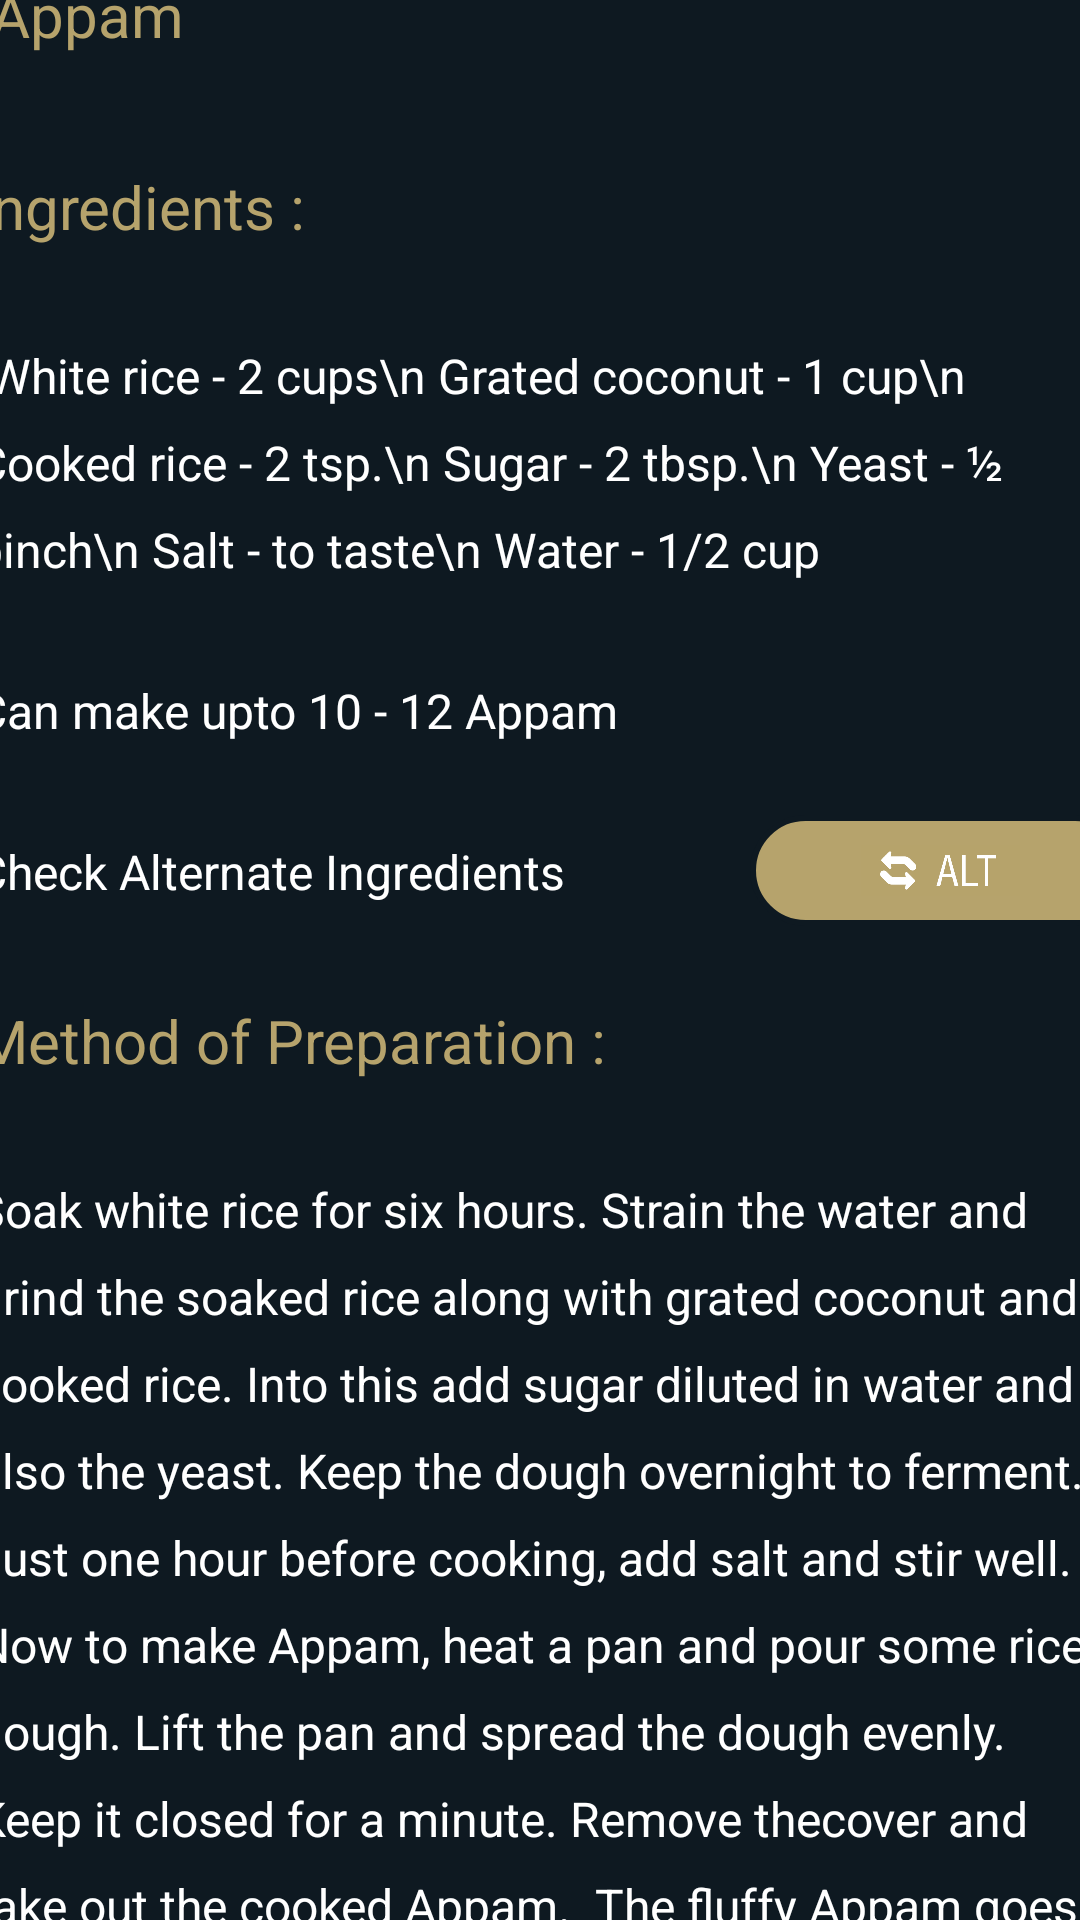

Produce the Android XML layout that renders to this screen, including the resource entries it uses.
<!-- AndroidManifest.xml: application theme Theme.DISHDESTINYAPP -->
<!-- res/layout/activity_appam.xml -->
<?xml version="1.0" encoding="utf-8"?>
<androidx.constraintlayout.widget.ConstraintLayout xmlns:android="http://schemas.android.com/apk/res/android"
    xmlns:app="http://schemas.android.com/apk/res-auto"
    xmlns:tools="http://schemas.android.com/tools"
    android:id="@+id/main"
    android:layout_width="match_parent"
    android:layout_height="match_parent"
    android:background="@color/appBLACK"
    tools:context=".Appam">

    <ImageView
        android:id="@+id/imageView5"
        android:layout_width="436dp"
        android:layout_height="242dp"
        app:layout_constraintBottom_toTopOf="@+id/scrollView3"
        app:layout_constraintEnd_toEndOf="parent"
        app:layout_constraintHorizontal_bias="0.0"
        app:layout_constraintStart_toStartOf="parent"
        app:layout_constraintTop_toTopOf="parent"
        app:srcCompat="@drawable/appam" />

    <ScrollView
        android:id="@+id/scrollView3"
        android:layout_width="409dp"
        android:layout_height="670dp"
        app:layout_constraintBottom_toBottomOf="parent"
        app:layout_constraintEnd_toEndOf="parent"
        app:layout_constraintStart_toStartOf="parent">

        <LinearLayout
            android:layout_width="match_parent"
            android:layout_height="wrap_content"
            android:orientation="vertical">

            
            <LinearLayout
                android:layout_width="match_parent"
                android:layout_height="wrap_content"
                android:orientation="horizontal"
                android:padding="11dp">
                <TextView
                    android:layout_width="396dp"
                    android:layout_height="wrap_content"
                    android:padding="10dp"
                    android:paddingLeft="1dp"
                    android:text="Appam"
                    android:textColor="@color/appGOLD"
                    android:textSize="20sp" />
            </LinearLayout>

            <LinearLayout
                android:layout_width="match_parent"
                android:layout_height="wrap_content"
                android:orientation="horizontal"
                android:padding="8dp">
                <TextView
                    android:layout_width="398dp"
                    android:layout_height="wrap_content"
                    android:lineSpacingExtra="10dp"
                    android:padding="8dp"
                    android:text="Ingredients :"
                    android:textColor="@color/appGOLD"
                    android:textSize="20sp" />
            </LinearLayout>

                <LinearLayout
                    android:layout_width="match_parent"
                    android:layout_height="wrap_content"
                    android:orientation="horizontal"
                    android:padding="8dp">
                    <TextView
                        android:layout_width="398dp"
                        android:layout_height="wrap_content"
                        android:lineSpacingExtra="10dp"
                        android:padding="8dp"
                        android:text=" White rice - 2 cups\n
Grated coconut - 1 cup\n
Cooked rice - 2 tsp.\n
Sugar - 2 tbsp.\n
Yeast - ½ pinch\n
Salt - to taste\n
Water - 1/2 cup"
                        android:textColor="@color/text_color"
                        android:textSize="16sp" />
            </LinearLayout>

            <LinearLayout
                android:layout_width="match_parent"
                android:layout_height="wrap_content"
                android:orientation="horizontal"
                android:padding="8dp">
                <TextView
                    android:layout_width="399dp"
                    android:layout_height="wrap_content"
                    android:lineSpacingExtra="1dp"
                    android:padding="8dp"
                    android:text="Can make upto 10 - 12 Appam"
                    android:textColor="@color/white"
                    android:textSize="16sp" />
            </LinearLayout>
        <LinearLayout
            android:layout_width="match_parent"
            android:layout_height="wrap_content"
            android:orientation="horizontal"
            android:padding="8dp">

            <TextView
                android:id="@+id/text"
                android:layout_width="266dp"
                android:layout_height="wrap_content"
                android:lineSpacingExtra="10dp"
                android:padding="8dp"
                android:text="Check Alternate Ingredients"
                android:textColor="@color/text_color"
                android:textSize="16sp" />
            <ImageButton
                android:id="@+id/button"
                app:srcCompat="@drawable/altt"
                android:background="@drawable/buttonbyme"
                android:padding="10dp"
                android:scaleType="fitCenter"
                android:layout_width="128dp"
                android:layout_height="37dp"
                android:layout_weight="1"/>
        </LinearLayout>



            
            <LinearLayout
                android:layout_width="match_parent"
                android:layout_height="wrap_content"
                android:orientation="horizontal"
                android:padding="8dp">
                <TextView
                    android:layout_width="wrap_content"
                    android:layout_height="wrap_content"
                    android:lineSpacingExtra="10dp"
                    android:padding="8dp"
                    android:text="Method of Preparation :"
                    android:textColor="@color/appGOLD"
                    android:textSize="20sp" />

            </LinearLayout>
            <LinearLayout
                android:layout_width="match_parent"
                android:layout_height="wrap_content"
                android:orientation="horizontal"
                android:padding="8dp">

                <TextView
                    android:layout_width="wrap_content"
                    android:layout_height="wrap_content"
                    android:lineSpacingExtra="10dp"
                    android:padding="8dp"
                    android:text="Soak white rice for six hours. Strain the water and grind the soaked rice along with grated coconut and cooked rice. Into this add sugar diluted in water and also the yeast. Keep the dough overnight to ferment. Just one hour before cooking, add salt and stir well.

Now to make Appam, heat a pan and pour some rice dough. Lift the pan and spread the dough evenly. Keep it closed for a minute. Remove thecover and take out the cooked Appam.

The fluffy Appam goes well with Indian curries."
                    android:textColor="@color/text_color"
                    android:textSize="16sp" />
`            </LinearLayout>

            <LinearLayout
                android:layout_width="match_parent"
                android:layout_height="wrap_content"
                android:orientation="horizontal"
                android:padding="8dp">

                <TextView
                    android:id="@+id/youtubeLink"
                    android:layout_width="wrap_content"
                    android:layout_height="wrap_content"
                    android:textSize="20sp"
                    android:textColor="@color/appGOLD"
                    android:text="👉Click here to watch making video 👈"
                    android:textColorLink="#0000EE" />
            </LinearLayout>
        </LinearLayout>
    </ScrollView>
</androidx.constraintlayout.widget.ConstraintLayout>
<!-- resources referenced by this layout -->
<resources>
  <color name="appBLACK">#0E1921</color>
  <color name="appGOLD">#B6A36C</color>
  <color name="text_color">#FFFFFF</color>
  <color name="white">#FFFFFFFF</color>
  <!-- drawable altt: jpg bitmap (drawable, 19734 bytes) -->
  <!-- drawable buttonbyme (drawable) -->
  <?xml version="1.0" encoding="utf-8"?>
  <shape xmlns:android="http://schemas.android.com/apk/res/android"
      android:shape="rectangle">
      <solid android:color="#B6A36C" />
      <stroke android:width="2dp" android:color="#0E1921" />
      <corners android:radius="100dp" />
  
  </shape>
  <style name="Theme.DISHDESTINYAPP" parent="Base.Theme.DISHDESTINYAPP" />
  <style name="Base.Theme.DISHDESTINYAPP" parent="Theme.Material3.DayNight.NoActionBar">
          
          
      </style>
</resources>
